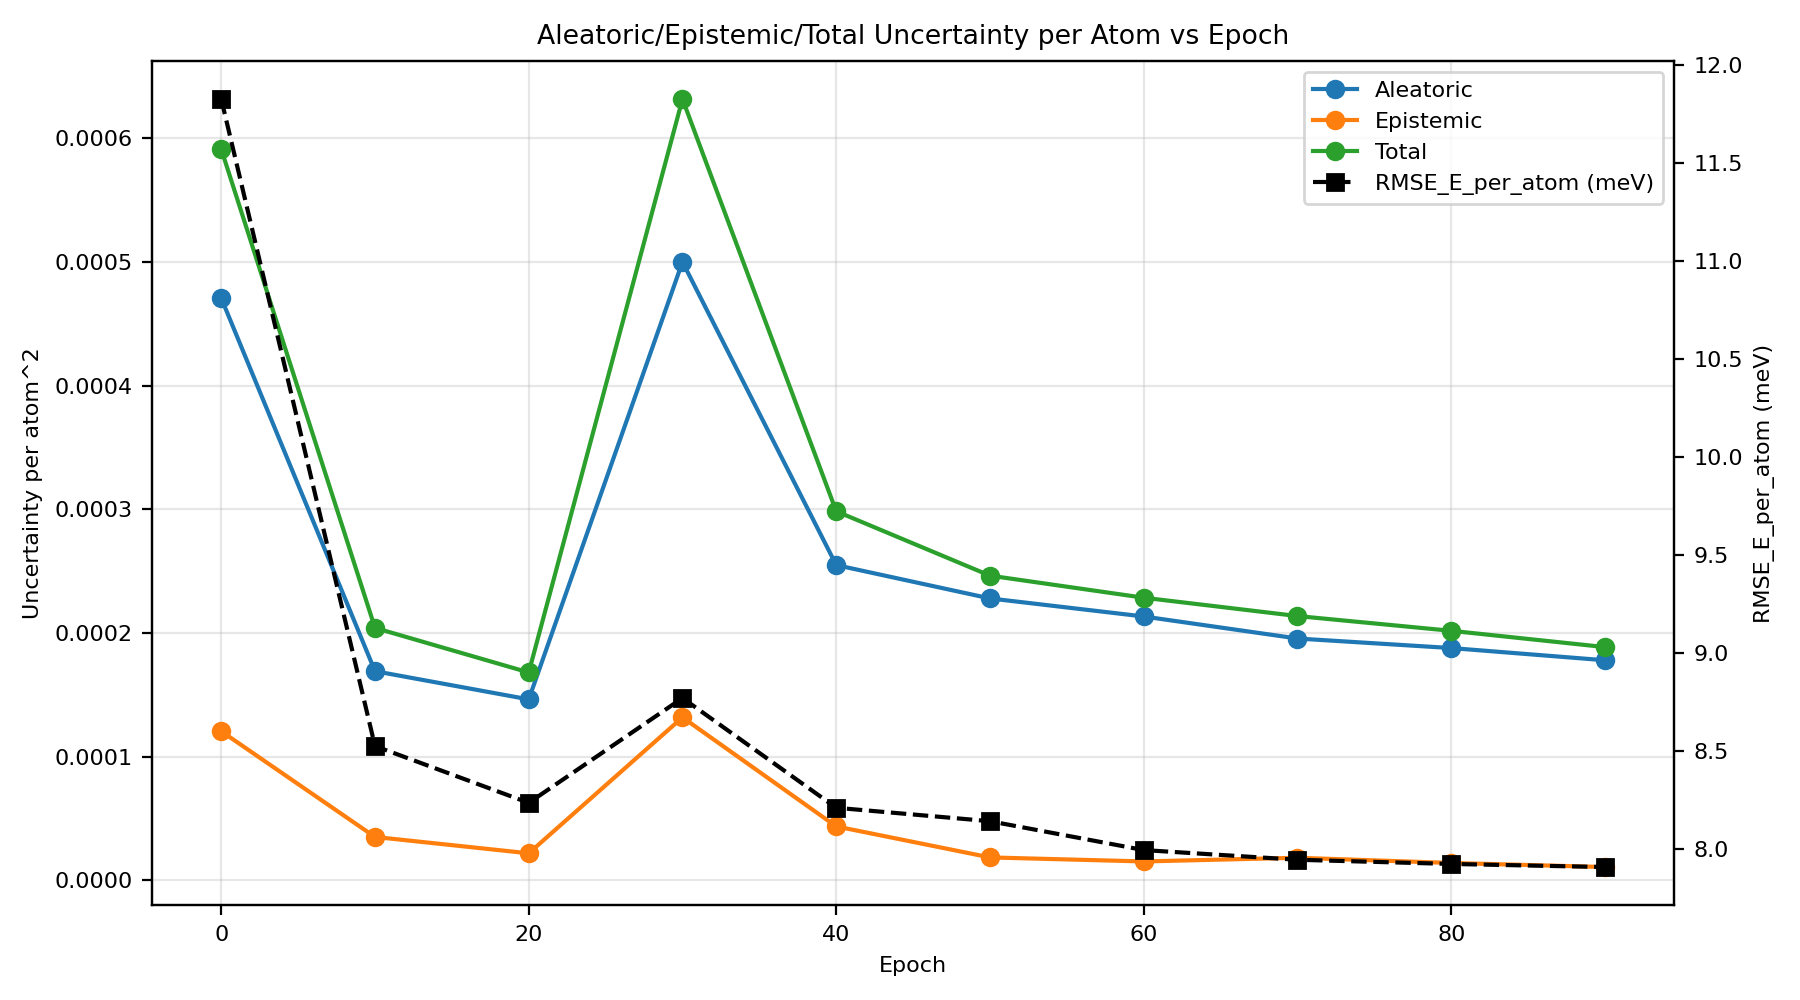

The table this chart was drawn from, first rows:
epoch, au_var, eu_var, tu_var, rmse_energy
0, 0.0004708, 0.0001205, 0.0005912, 0.01183
10, 0.0001691, 3.499417072268045e-05, 0.0002041, 0.008523
20, 0.0001463, 2.1771347368132867e-05, 0.000168, 0.008234
30, 0.0005001, 0.0001317, 0.0006318, 0.008769
40, 0.0002549, 4.35165163470046e-05, 0.0002984, 0.008209
50, 0.0002279, 1.844045475408791e-05, 0.0002463, 0.00814
60, 0.0002133, 1.518145566921163e-05, 0.0002285, 0.007993
70, 0.0001955, 1.816466807131718e-05, 0.0002137, 0.007943
80, 0.0001878, 1.3949077202729398e-05, 0.0002017, 0.007922
90, 0.0001779, 1.065797203434542e-05, 0.0001886, 0.007906
